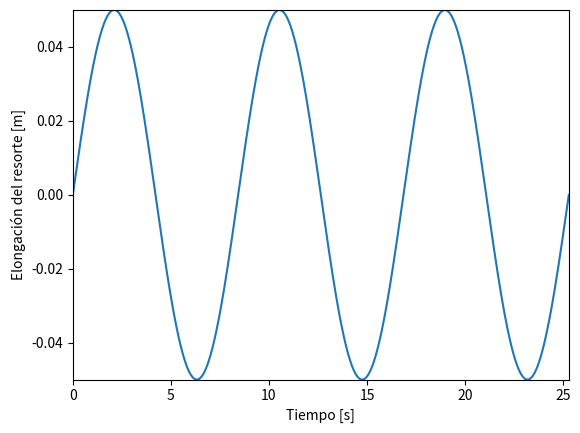
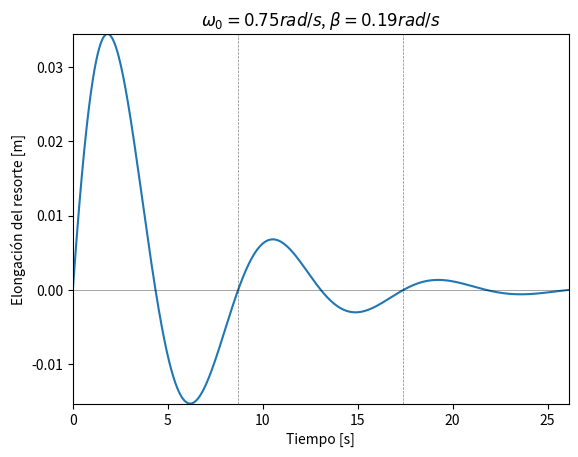
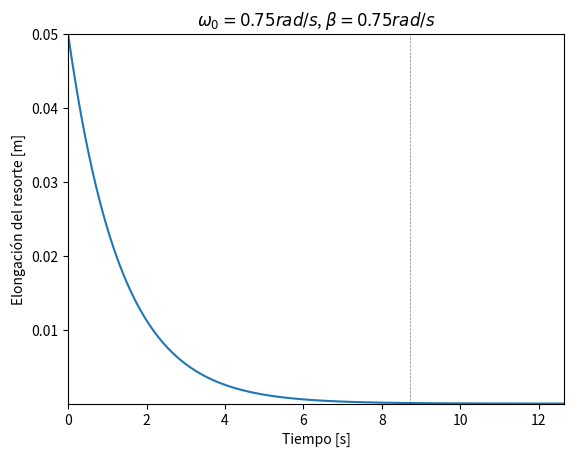
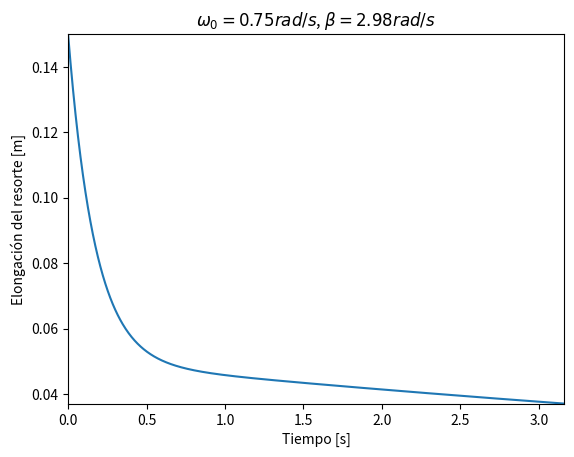

Recreate these plots in Python, in order.
import numpy as np
import matplotlib.pyplot as plt

k  = 1.0  # N/m  : Constante elástica del resorte
m  = 1.8  # kg   : Masa del objeto
x0 = 0.05 # m    : Amplitud de la oscilación

N = 3 # Número de periodos a graficar

ω = np.sqrt(k/m) # Frecuencia angular
T = 2*np.pi/ω    # Periodo

t = np.linspace(0, N*T, 1000)
x = x0 * np.sin(ω*t)

plt.figure(dpi=150)
plt.plot(t, x)
plt.xlabel('Tiempo [s]')
plt.ylabel('Elongación del resorte [m]')
_ = plt.axis([min(t), max(t), min(x), max(x)])

k  = 1.0  # N/m  : Constante elástica del resorte
m  = 1.8  # kg   : Masa del objeto
x0 = 0.05 # m    : Amplitud de la oscilación

N = 3 # Número de periodos a graficar

ω0 = np.sqrt(k/m)
β  = ω0 / 4

ω = np.sqrt(ω0**2 - β**2)
T = 2*np.pi/ω

t = np.linspace(0, N*T, 1000)
x = x0 * np.exp(-β*t)*np.sin(ω*t)

print('Periodo: T = %0.2f s' % T)

plt.figure(dpi=150)
plt.plot(t, x)
for k in range(N):
    n = k+1
    plt.plot([n*T, n*T], [x.min(), x.max()], '--k', alpha=0.5, lw=0.5)
plt.plot([t.min(), t.max()], [0, 0], 'k', lw=0.5, alpha=0.5)
plt.xlabel('Tiempo [s]')
plt.ylabel('Elongación del resorte [m]')
_ = plt.axis([min(t), max(t), min(x), max(x)])
_ = plt.title(r'$\omega_0 = %0.2f rad/s$, $\beta = %0.2f rad/s$' % (ω0, β))

k  = 1.0  # N/m  : Constante elástica del resorte
m  = 1.8  # kg   : Masa del objeto
x0 = 0.05 # m    : Amplitud de la oscilación

N = 3 # Número de periodos a graficar

ω0 = np.sqrt(k/m)
β  = ω0

t = np.linspace(0, N*np.pi/β, 1000)
x = x0 * np.exp(-β*t)

plt.figure(dpi=150)
plt.plot(t, x)
for k in range(N):
    n = k+1
    plt.plot([n*T, n*T], [x.min(), x.max()], '--k', alpha=0.5, lw=0.5)
plt.plot([t.min(), t.max()], [0, 0], 'k', lw=0.5, alpha=0.5)
plt.xlabel('Tiempo [s]')
plt.ylabel('Elongación del resorte [m]')
_ = plt.axis([min(t), max(t), min(x), max(x)])
_ = plt.title(r'$\omega_0 = %0.2f rad/s$, $\beta = %0.2f rad/s$' % (ω0, β))

k  = 1.0  # N/m  : Constante elástica del resorte
m  = 1.8  # kg   : Masa del objeto
x1 = 0.05 # m    : Condición inicial
x2 = 0.10 # m    : Condición inicial

N = 3 # Número de periodos a graficar

ω0 = np.sqrt(k/m)
β  = ω0 * 4

t = np.linspace(0, N*np.pi/β, 1000)
s1 = -β + np.sqrt(β**2 - ω0**2)
s2 = -β - np.sqrt(β**2 - ω0**2)

x = x1 * np.exp(s1*t) + x2 * np.exp(s2*t)

plt.figure(dpi=150)
plt.plot(t, x)
for k in range(N):
    n = k+1
    plt.plot([n*T, n*T], [x.min(), x.max()], '--k', alpha=0.5, lw=0.5)
plt.plot([t.min(), t.max()], [0, 0], 'k', lw=0.5, alpha=0.5)
plt.xlabel('Tiempo [s]')
plt.ylabel('Elongación del resorte [m]')
_ = plt.axis([min(t), max(t), min(x), max(x)])
_ = plt.title(r'$\omega_0 = %0.2f rad/s$, $\beta = %0.2f rad/s$' % (ω0, β))